Dataset: CLAHE (GitHub, semooww/Cheetah). Classes: normal, cataract, glaucoma, retina disease.

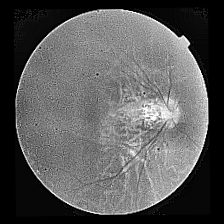
Label: cataract

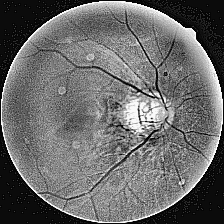
Label: glaucoma

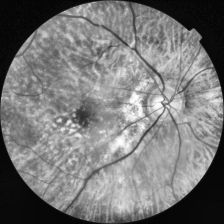
Label: retina disease

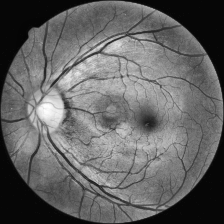
Label: glaucoma

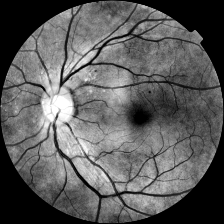
Label: normal

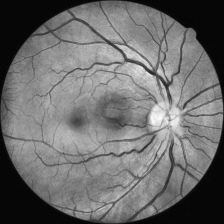
Label: normal
